The GitHub repository ljsetter/0xDEADBEEFCAFE contains a labelled image folder "lung_mask_data" with 2 categories: normal, pneumonia. Examples follow, each with its label.

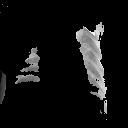
Label: pneumonia

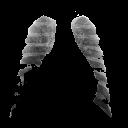
Label: pneumonia

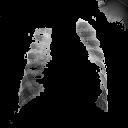
Label: pneumonia

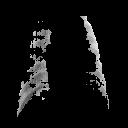
Label: pneumonia

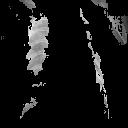
Label: pneumonia

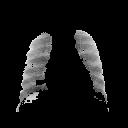
Label: normal
